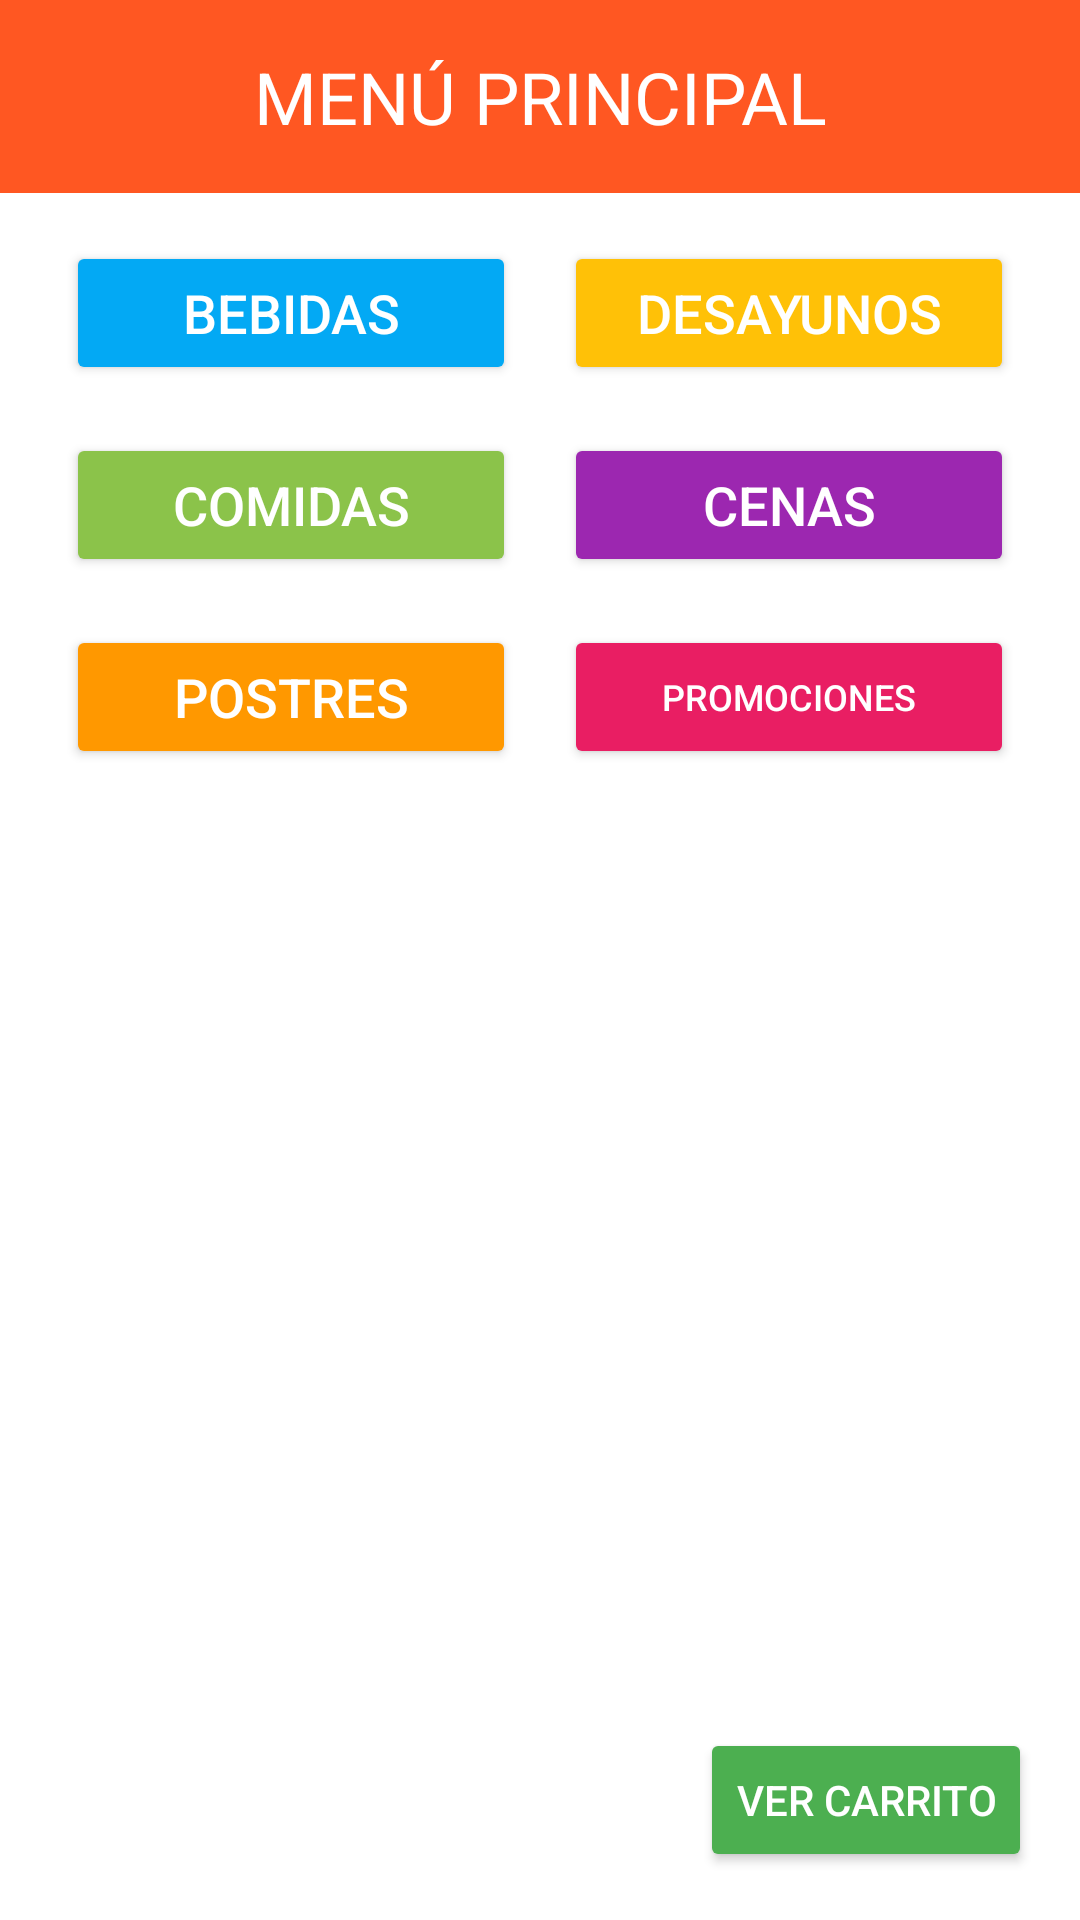

Reconstruct the res/layout file that produces this screen, plus the resources it refers to.
<!-- AndroidManifest.xml: application theme Theme.Proyecto_Aplicaciones_Moviles -->
<!-- res/layout/activity_main.xml -->
<?xml version="1.0" encoding="utf-8"?>
<RelativeLayout
    xmlns:android="http://schemas.android.com/apk/res/android"
    android:layout_width="match_parent"
    android:layout_height="match_parent">

    
    <TextView
        android:id="@+id/restaurantName"
        android:layout_width="match_parent"
        android:layout_height="wrap_content"
        android:background="#FF5722"
        android:text="MENÚ PRINCIPAL"
        android:textColor="#FFFFFF"
        android:textSize="24sp"
        android:gravity="center"
        android:padding="16dp" />

    
    <ScrollView
        android:id="@+id/scrollView"
        android:layout_width="match_parent"
        android:layout_height="match_parent"
        android:layout_below="@id/restaurantName"
        android:layout_above="@id/cartButton"
        android:padding="16dp">

        <LinearLayout
            android:id="@+id/categoryList"
            android:layout_width="match_parent"
            android:layout_height="wrap_content"
            android:orientation="vertical"
            android:gravity="center_horizontal">

            
            <LinearLayout
                android:layout_width="wrap_content"
                android:layout_height="wrap_content"
                android:orientation="horizontal"
                android:gravity="center"
                android:layout_marginBottom="16dp">

                <Button
                    android:id="@+id/btnBebidas"
                    android:layout_width="150dp"
                    android:layout_height="wrap_content"
                    android:text="Bebidas"
                    android:backgroundTint="#03A9F4"
                    android:textColor="#FFFFFF"
                    android:textSize="18sp"
                    android:layout_marginEnd="16dp"/>

                <Button
                    android:id="@+id/btnDesayunos"
                    android:layout_width="150dp"
                    android:layout_height="wrap_content"
                    android:text="Desayunos"
                    android:backgroundTint="#FFC107"
                    android:textColor="#FFFFFF"
                    android:textSize="18sp" />
            </LinearLayout>

            
            <LinearLayout
                android:layout_width="wrap_content"
                android:layout_height="wrap_content"
                android:orientation="horizontal"
                android:gravity="center"
                android:layout_marginBottom="16dp">

                <Button
                    android:id="@+id/btnComidas"
                    android:layout_width="150dp"
                    android:layout_height="wrap_content"
                    android:text="Comidas"
                    android:backgroundTint="#8BC34A"
                    android:textColor="#FFFFFF"
                    android:textSize="18sp"
                    android:layout_marginEnd="16dp"/>

                <Button
                    android:id="@+id/btnCenas"
                    android:layout_width="150dp"
                    android:layout_height="wrap_content"
                    android:text="Cenas"
                    android:backgroundTint="#9C27B0"
                    android:textColor="#FFFFFF"
                    android:textSize="18sp" />
            </LinearLayout>

            
            <LinearLayout
                android:layout_width="wrap_content"
                android:layout_height="wrap_content"
                android:orientation="horizontal"
                android:gravity="center"
                android:layout_marginBottom="16dp">

                
                <Button
                    android:id="@+id/btnPostres"
                    android:layout_width="150dp"
                    android:layout_height="wrap_content"
                    android:text="Postres"
                    android:backgroundTint="#FF9800"
                    android:textColor="#FFFFFF"
                    android:textSize="18sp"
                    android:layout_marginEnd="16dp"/>

                
                <Button
                    android:id="@+id/btnPromociones"
                    android:layout_width="150dp"
                    android:layout_height="wrap_content"
                    android:text="Promociones"
                    android:backgroundTint="#E91E63"
                    android:textColor="#FFFFFF"
                    android:textSize="12sp" />
            </LinearLayout>

        </LinearLayout>

    </ScrollView>

    
    <Button
        android:id="@+id/cartButton"
        android:layout_width="wrap_content"
        android:layout_height="wrap_content"
        android:text="Ver carrito"
        android:backgroundTint="#4CAF50"
        android:textColor="#FFFFFF"
        android:layout_alignParentBottom="true"
        android:layout_alignParentEnd="true"
        android:layout_margin="16dp"/>

</RelativeLayout>
<!-- resources referenced by this layout -->
<resources>
  <style name="Theme.Proyecto_Aplicaciones_Moviles" parent="Theme.MaterialComponents.DayNight.DarkActionBar">
          
          <item name="colorPrimary">@color/purple_500</item>
          <item name="colorPrimaryVariant">@color/purple_700</item>
          <item name="colorOnPrimary">@color/white</item>
          
          <item name="colorSecondary">@color/teal_200</item>
          <item name="colorSecondaryVariant">@color/teal_700</item>
          <item name="colorOnSecondary">@color/black</item>
          
          <item name="android:statusBarColor">?attr/colorPrimaryVariant</item>
          
      </style>
  <!-- not gathered from this repository: default colours our renderer supplied (Android Studio template values) -->
  <color name="purple_500">#FF6200EE</color>
  <color name="purple_700">#FF3700B3</color>
  <color name="teal_200">#FF03DAC5</color>
  <color name="teal_700">#FF018786</color>
  <color name="black">#FF000000</color>
  <color name="white">#FFFFFFFF</color>
</resources>
